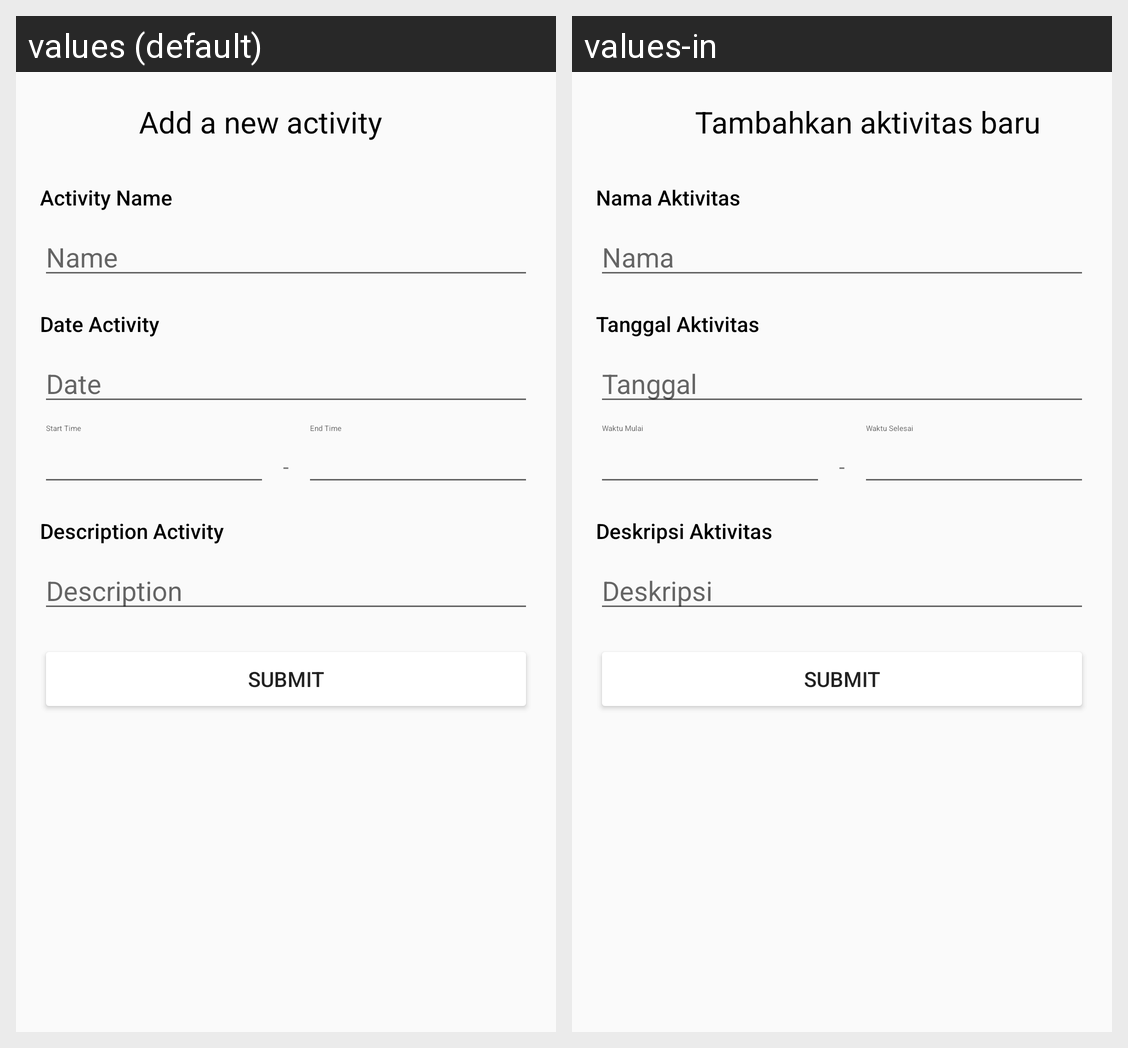

The same Android screen rendered under two of its app's locales, left to right. List the strings drawn on it with the default value and each locale's translation.
Android screen res/layout/activity_add_edit.xml rendered under 2 locales, left to right: values (default), values-in. Device: Nexus 5 (rendered at 1080×1920; each locale shown at half size, 540×960, under a caption strip naming it); theme Theme.MyActivity.
Strings drawn on this screen, with the default value and each locale's value (text and hints the layout hard-codes, and strings that could not be matched under every locale, appear in the picture but are not listed):

activity_add_title
  values: Add a new activity
  values-in: Tambahkan aktivitas baru

activity_name
  values: Activity Name
  values-in: Nama Aktivitas

submit
  values: Submit
  values-in: Submit

date_activity_hint
  values: Date
  values-in: Tanggal

start_time_hint
  values: Start Time
  values-in: Waktu Mulai

strip
  values: -
  values-in: -

end_time_hint
  values: End Time
  values-in: Waktu Selesai

name_activity_hint
  values: Name
  values-in: Nama

date_activity
  values: Date Activity
  values-in: Tanggal Aktivitas

description_activity
  values: Description Activity
  values-in: Deskripsi Aktivitas

description_activity_hint
  values: Description
  values-in: Deskripsi
